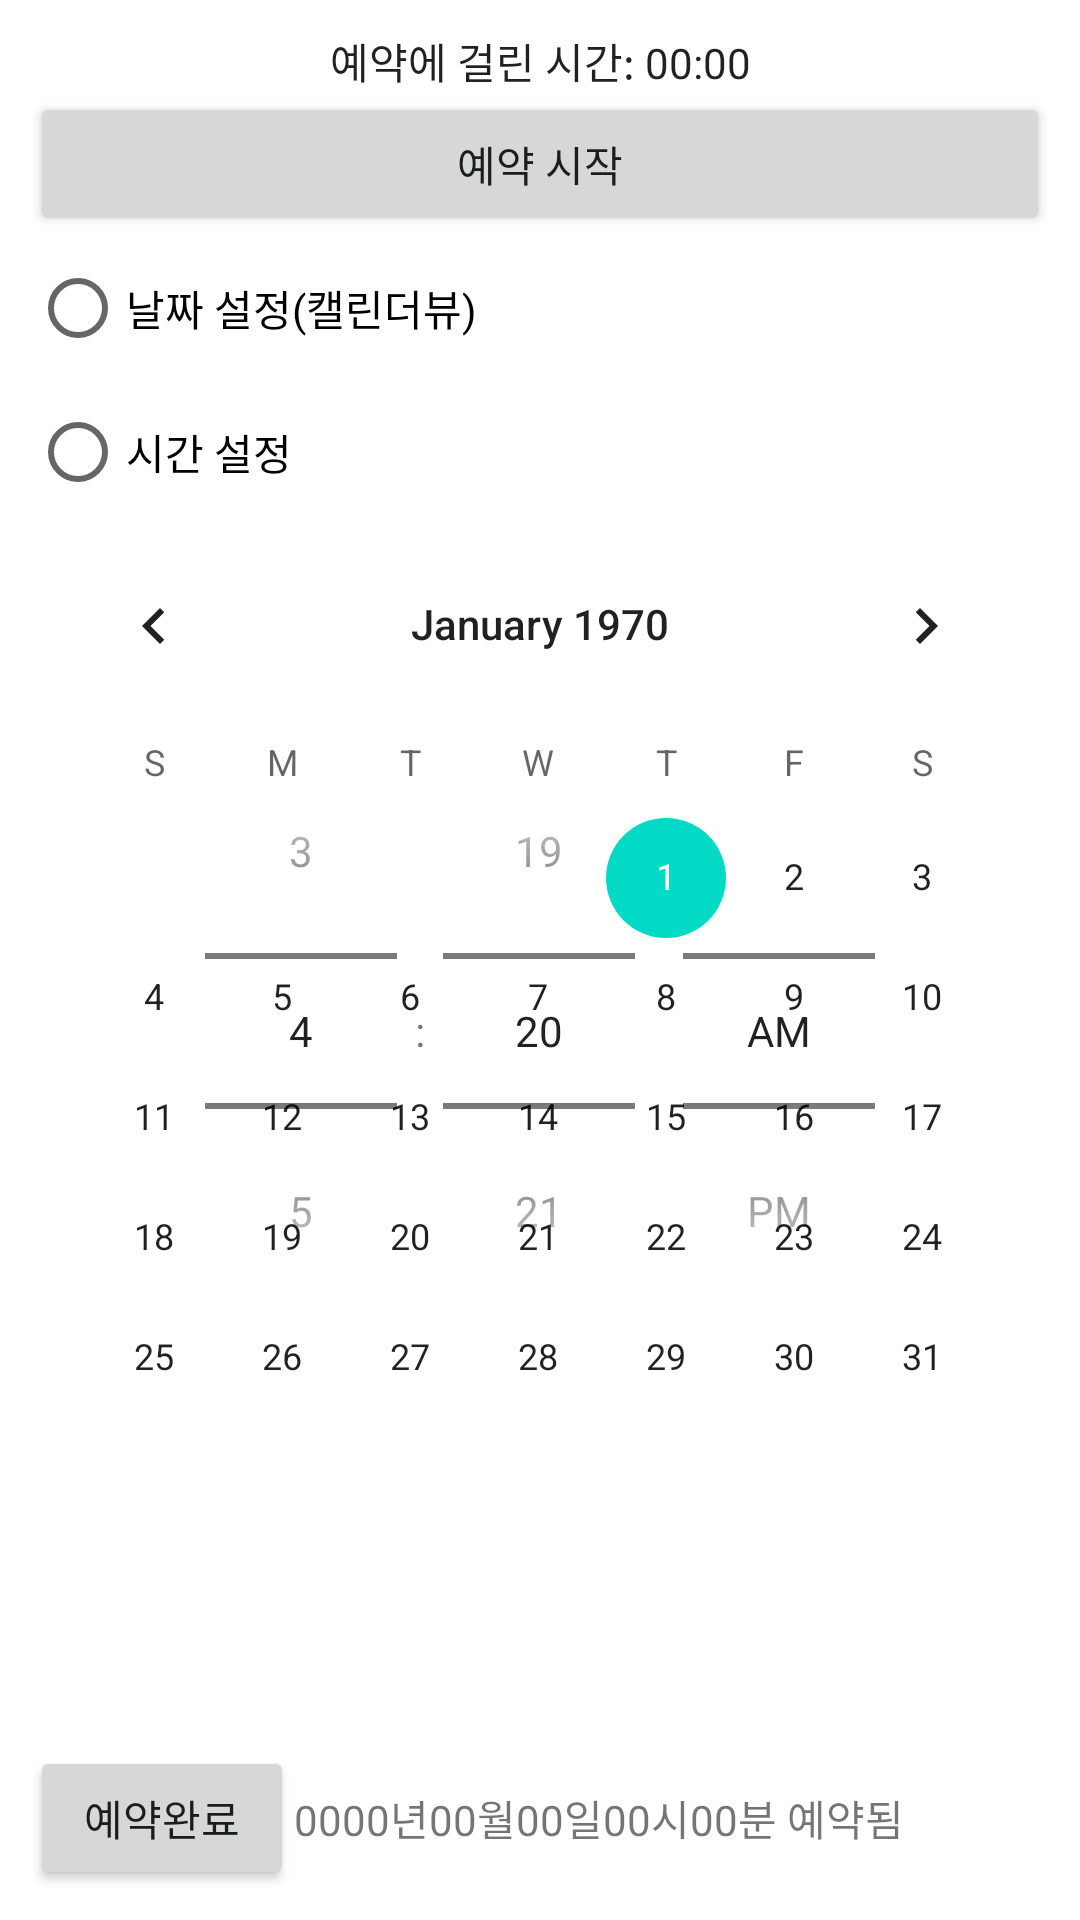

This screen was rendered from an Android layout file. Write that file and the resources it references.
<!-- AndroidManifest.xml: application theme Theme.Lecture06 -->
<!-- res/layout/activity_lec61.xml -->
<?xml version="1.0" encoding="utf-8"?>
<LinearLayout xmlns:android="http://schemas.android.com/apk/res/android"
    xmlns:app="http://schemas.android.com/apk/res-auto"
    xmlns:tools="http://schemas.android.com/tools"
    android:layout_width="match_parent"
    android:layout_height="match_parent"
    android:orientation="vertical"
    android:padding="10dp"
    tools:context=".Lec6_1">

    <LinearLayout
        android:layout_width="match_parent"
        android:layout_height="wrap_content"
        android:orientation="vertical">

        <Chronometer
            android:id="@+id/lec6_1_chronometer"
            android:layout_width="match_parent"
            android:layout_height="wrap_content"
            android:gravity="center"
            android:format="예약에 걸린 시간: %s"/>

        <Button
            android:id="@+id/lec6_1_btnS"
            android:layout_width="match_parent"
            android:layout_height="wrap_content"
            android:gravity="center"
            android:text="@string/lec6_1_btn1"/>
    </LinearLayout>

    <RadioGroup
        android:id="@+id/lec6_1_rdoGroup"
        android:layout_width="match_parent"
        android:layout_height="wrap_content">
        <RadioButton
            android:id="@+id/lec6_1_rdoDataset"
            android:layout_width="wrap_content"
            android:layout_height="wrap_content"
            android:text="@string/lec6_1_rdo_dateset"/>
        <RadioButton
            android:id="@+id/lec6_1_rdoTimeset"
            android:layout_width="wrap_content"
            android:layout_height="wrap_content"
            android:text="@string/lec6_1_rdo_timeset"/>
    </RadioGroup>

    <LinearLayout
        android:layout_width="match_parent"
        android:layout_height="match_parent"
        android:layout_weight="1">
        <FrameLayout
            android:layout_width="match_parent"
            android:layout_height="wrap_content">
            <CalendarView
                android:id="@+id/lec6_1_calenderView"
                android:layout_gravity="center"
                android:layout_width="wrap_content"
                android:layout_height="wrap_content"
                android:showWeekNumber="false"/>
            <TimePicker
                android:id="@+id/lec6_1_timePicker"
                android:layout_gravity="center"
                android:layout_width="wrap_content"
                android:layout_height="wrap_content"
                android:timePickerMode="spinner"/>
        </FrameLayout>
    </LinearLayout>

    <LinearLayout
        android:layout_width="match_parent"
        android:layout_height="wrap_content">
        <Button
            android:id="@+id/lec6_1_btnE"
            android:layout_width="wrap_content"
            android:layout_height="wrap_content"
            android:text="@string/lec6_1_btn2"/>

        <TextView
            android:id="@+id/lec6_1_tvYear"
            android:layout_width="wrap_content"
            android:layout_height="wrap_content"
            android:text="@string/lec6_1_tv1"/>

        <TextView
            android:layout_width="wrap_content"
            android:layout_height="wrap_content"
            android:text="@string/lec6_1_tv2"/>

        <TextView
            android:id="@+id/lec6_1_tvMonth"
            android:layout_width="wrap_content"
            android:layout_height="wrap_content"
            android:text="@string/lec6_1_tv3"/>

        <TextView
            android:layout_width="wrap_content"
            android:layout_height="wrap_content"
            android:text="@string/lec6_1_tv4"/>

        <TextView
            android:id="@+id/lec6_1_tvDay"
            android:layout_width="wrap_content"
            android:layout_height="wrap_content"
            android:text="@string/lec6_1_tv5"/>

        <TextView
            android:layout_width="wrap_content"
            android:layout_height="wrap_content"
            android:text="@string/lec6_1_tv6"/>

        <TextView
            android:id="@+id/lec6_1_tvHour"
            android:layout_width="wrap_content"
            android:layout_height="wrap_content"
            android:text="@string/lec6_1_tv7"/>

        <TextView
            android:layout_width="wrap_content"
            android:layout_height="wrap_content"
            android:text="@string/lec6_1_tv8"/>

        <TextView
            android:id="@+id/lec6_1_tvMinute"
            android:layout_width="wrap_content"
            android:layout_height="wrap_content"
            android:text="@string/lec6_1_tv9"/>

        <TextView
            android:layout_width="wrap_content"
            android:layout_height="wrap_content"
            android:text="@string/lec6_1_tv10"/>
    </LinearLayout>



</LinearLayout>
<!-- resources referenced by this layout -->
<resources>
  <string name="lec6_1_btn1">예약 시작</string>
  <string name="lec6_1_btn2">예약완료</string>
  <string name="lec6_1_rdo_dateset">날짜 설정(캘린더뷰)</string>
  <string name="lec6_1_rdo_timeset">시간 설정</string>
  <string name="lec6_1_tv1">0000</string>
  <string name="lec6_1_tv10">분 예약됨</string>
  <string name="lec6_1_tv2">년</string>
  <string name="lec6_1_tv3">00</string>
  <string name="lec6_1_tv4">월</string>
  <string name="lec6_1_tv5">00</string>
  <string name="lec6_1_tv6">일</string>
  <string name="lec6_1_tv7">00</string>
  <string name="lec6_1_tv8">시</string>
  <string name="lec6_1_tv9">00</string>
  <style name="Theme.Lecture06" parent="Theme.MaterialComponents.DayNight.DarkActionBar">
          
          <item name="colorPrimary">@color/purple_500</item>
          <item name="colorPrimaryVariant">@color/purple_700</item>
          <item name="colorOnPrimary">@color/white</item>
          
          <item name="colorSecondary">@color/teal_200</item>
          <item name="colorSecondaryVariant">@color/teal_700</item>
          <item name="colorOnSecondary">@color/black</item>
          
          <item name="android:statusBarColor">?attr/colorPrimaryVariant</item>
          
      </style>
  <!-- not gathered from this repository: default colours our renderer supplied (Android Studio template values) -->
  <color name="purple_500">#FF6200EE</color>
  <color name="purple_700">#FF3700B3</color>
  <color name="teal_200">#FF03DAC5</color>
  <color name="teal_700">#FF018786</color>
  <color name="black">#FF000000</color>
  <color name="white">#FFFFFFFF</color>
</resources>
